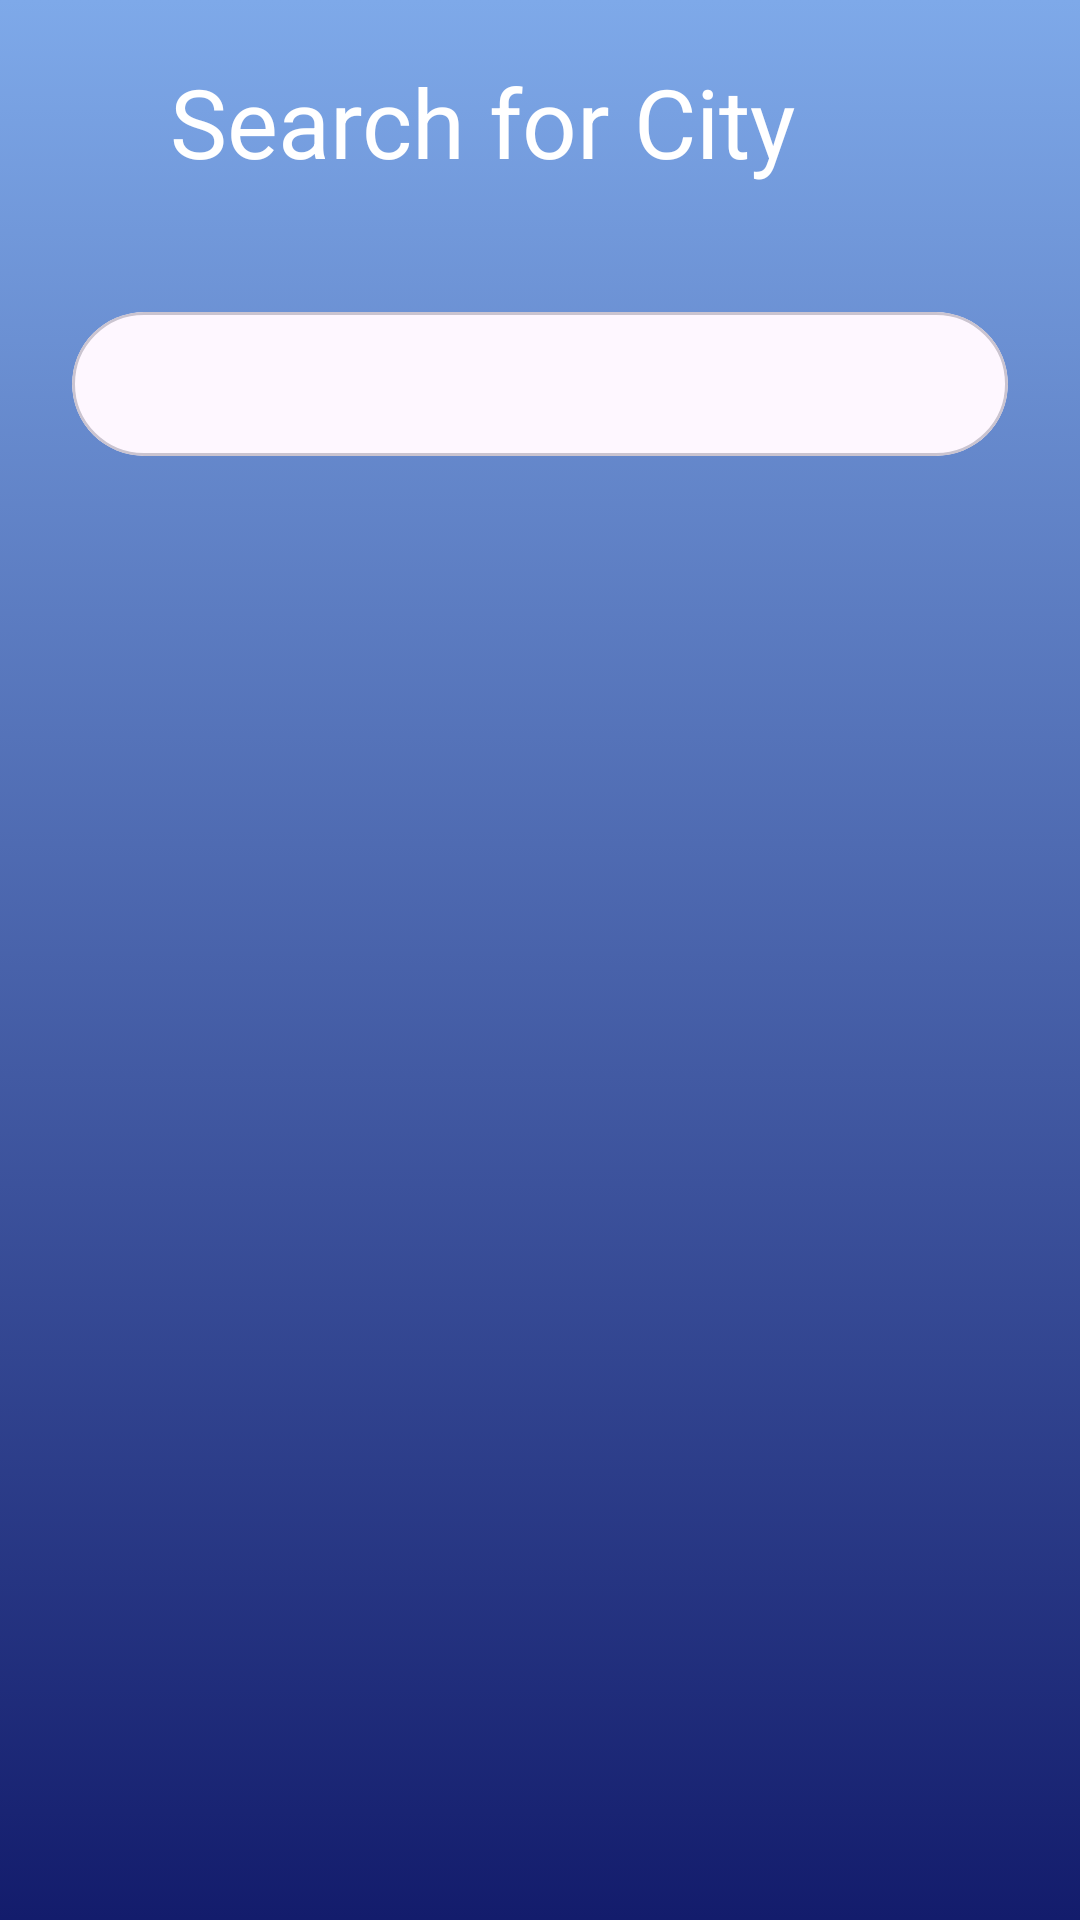

Layout XML and referenced resources for this Android screen:
<!-- AndroidManifest.xml: application theme Theme.RetrofitTask -->
<!-- res/layout/activity_add_city.xml -->
<?xml version="1.0" encoding="utf-8"?>
<androidx.constraintlayout.widget.ConstraintLayout xmlns:android="http://schemas.android.com/apk/res/android"
    xmlns:app="http://schemas.android.com/apk/res-auto"
    xmlns:tools="http://schemas.android.com/tools"
    android:id="@+id/b"
    android:layout_width="match_parent"

    android:layout_height="match_parent"
    tools:context=".screens.AddCity"
    android:background="@drawable/gradient_backgraund">

    <androidx.recyclerview.widget.RecyclerView
        android:id="@+id/rv_city"
        android:layout_width="0dp"
        android:layout_height="0dp"
        android:layout_marginStart="40dp"
        android:layout_marginTop="34dp"
        android:layout_marginEnd="40dp"
        app:layoutManager="androidx.recyclerview.widget.LinearLayoutManager"
        app:layout_constraintBottom_toBottomOf="parent"
        app:layout_constraintEnd_toEndOf="parent"
        app:layout_constraintStart_toStartOf="parent"
        app:layout_constraintTop_toBottomOf="@+id/materialCardView"
        tools:listitem="@layout/city_item_list" />

    <TextView
        android:id="@+id/textView"
        android:layout_width="wrap_content"
        android:layout_height="wrap_content"
        android:layout_marginEnd="24dp"
        android:layout_marginStart="6dp"
        android:text="Search for City"
        android:textColor="@color/white"
        android:textSize="32sp"
        app:layout_constraintBottom_toBottomOf="@+id/ib_back"
        app:layout_constraintEnd_toEndOf="parent"
        app:layout_constraintHorizontal_bias="0.037"
        app:layout_constraintStart_toEndOf="@+id/ib_back"
        app:layout_constraintTop_toTopOf="@+id/ib_back"
        app:layout_constraintVertical_bias="0.593" />

    <ImageButton
        android:id="@+id/ib_back"
        android:layout_width="24dp"
        android:layout_height="24dp"
        android:layout_marginEnd="6dp"
        android:layout_marginStart="24dp"
        android:background="@android:color/transparent"
        android:layout_marginTop="30dp"
        app:layout_constraintStart_toStartOf="parent"
        app:layout_constraintTop_toTopOf="parent"
        app:srcCompat="@drawable/vector__1_" />

    <com.google.android.material.card.MaterialCardView
        android:id="@+id/materialCardView"
        android:layout_width="0dp"
        android:layout_height="wrap_content"
        android:layout_marginStart="24dp"
        android:layout_marginTop="42dp"
        app:cardCornerRadius="25dp"
        android:layout_marginEnd="24dp"
        app:layout_constraintEnd_toEndOf="parent"
        app:layout_constraintStart_toStartOf="parent"
        app:layout_constraintTop_toBottomOf="@+id/textView">

        <SearchView

            android:id="@+id/searchView"
            android:layout_width="match_parent"
            android:layout_height="wrap_content"
            android:queryHint="Search for City"
            android:searchIcon="@drawable/vector__2_"
            app:iconifiedByDefault="false"

            />
    </com.google.android.material.card.MaterialCardView>

</androidx.constraintlayout.widget.ConstraintLayout>
<!-- res/layout/city_item_list.xml (included above) -->
<?xml version="1.0" encoding="utf-8"?>
<LinearLayout xmlns:android="http://schemas.android.com/apk/res/android"
    android:layout_width="match_parent"
    xmlns:tools="http://schemas.android.com/tools"
    android:layout_height="wrap_content"
    android:orientation="vertical"
    xmlns:app="http://schemas.android.com/apk/res-auto">
      <LinearLayout
          android:layout_marginBottom="17.5dp"
          android:layout_marginTop="17.5dp"
        android:layout_width="match_parent"
        android:layout_height="wrap_content">
          <TextView
              android:id="@+id/tv_title"
              android:layout_weight="1"

              tools:text = "london"
              android:layout_width="0dp"
              android:gravity="center_vertical"
              android:textColor="@color/white"
              android:textSize="18sp"
              android:fontFamily="@font/roboto"
              android:layout_height="match_parent">
          </TextView>

          <ImageButton
              android:id="@+id/ib_save"
              android:layout_width="wrap_content"
              android:layout_height="wrap_content"
              android:backgroundTint="@android:color/transparent"
              android:src="@drawable/add_plus_svgrepo_com"
              app:tint="@color/white"
              tools:ignore="SpeakableTextPresentCheck">

          </ImageButton>
      </LinearLayout>

    <View
        android:layout_width="match_parent"
        android:layout_height="1dp"
        android:background="#96A1F8">

    </View>
</LinearLayout>
<!-- resources referenced by this layout -->
<resources>
  <color name="white">#FFFFFFFF</color>
  <!-- drawable add_plus_svgrepo_com (drawable) -->
  <vector xmlns:android="http://schemas.android.com/apk/res/android"
      android:width="20dp"
      android:height="20dp"
      android:viewportWidth="25"
      android:viewportHeight="25">
    <path
        android:pathData="M6,12H12M12,12H18M12,12V18M12,12V6"
        android:strokeLineJoin="round"
        android:strokeWidth="3"
        android:fillColor="#00000000"
        android:strokeColor="#000000"
        android:strokeLineCap="round"/>
  </vector>
  <!-- drawable gradient_backgraund (drawable) -->
  <?xml version="1.0" encoding="utf-8"?>
  <selector xmlns:android="http://schemas.android.com/apk/res/android"
      android:shape="rectangle">
  <item>
      <shape>
          <gradient
              android:angle="270"
              android:startColor="#7ea9e9"
              android:endColor="@color/_131c6c"
              >
          </gradient>
  
      </shape>
  </item>
  
  </selector>
  <style name="Theme.RetrofitTask" parent="Base.Theme.RetrofitTask" />
  <color name="_131c6c">#131C6C</color>
  <style name="Base.Theme.RetrofitTask" parent="Theme.Material3.DayNight.NoActionBar">
          
          
  
          <item name="android:windowFullscreen">true</item>
      </style>
</resources>
